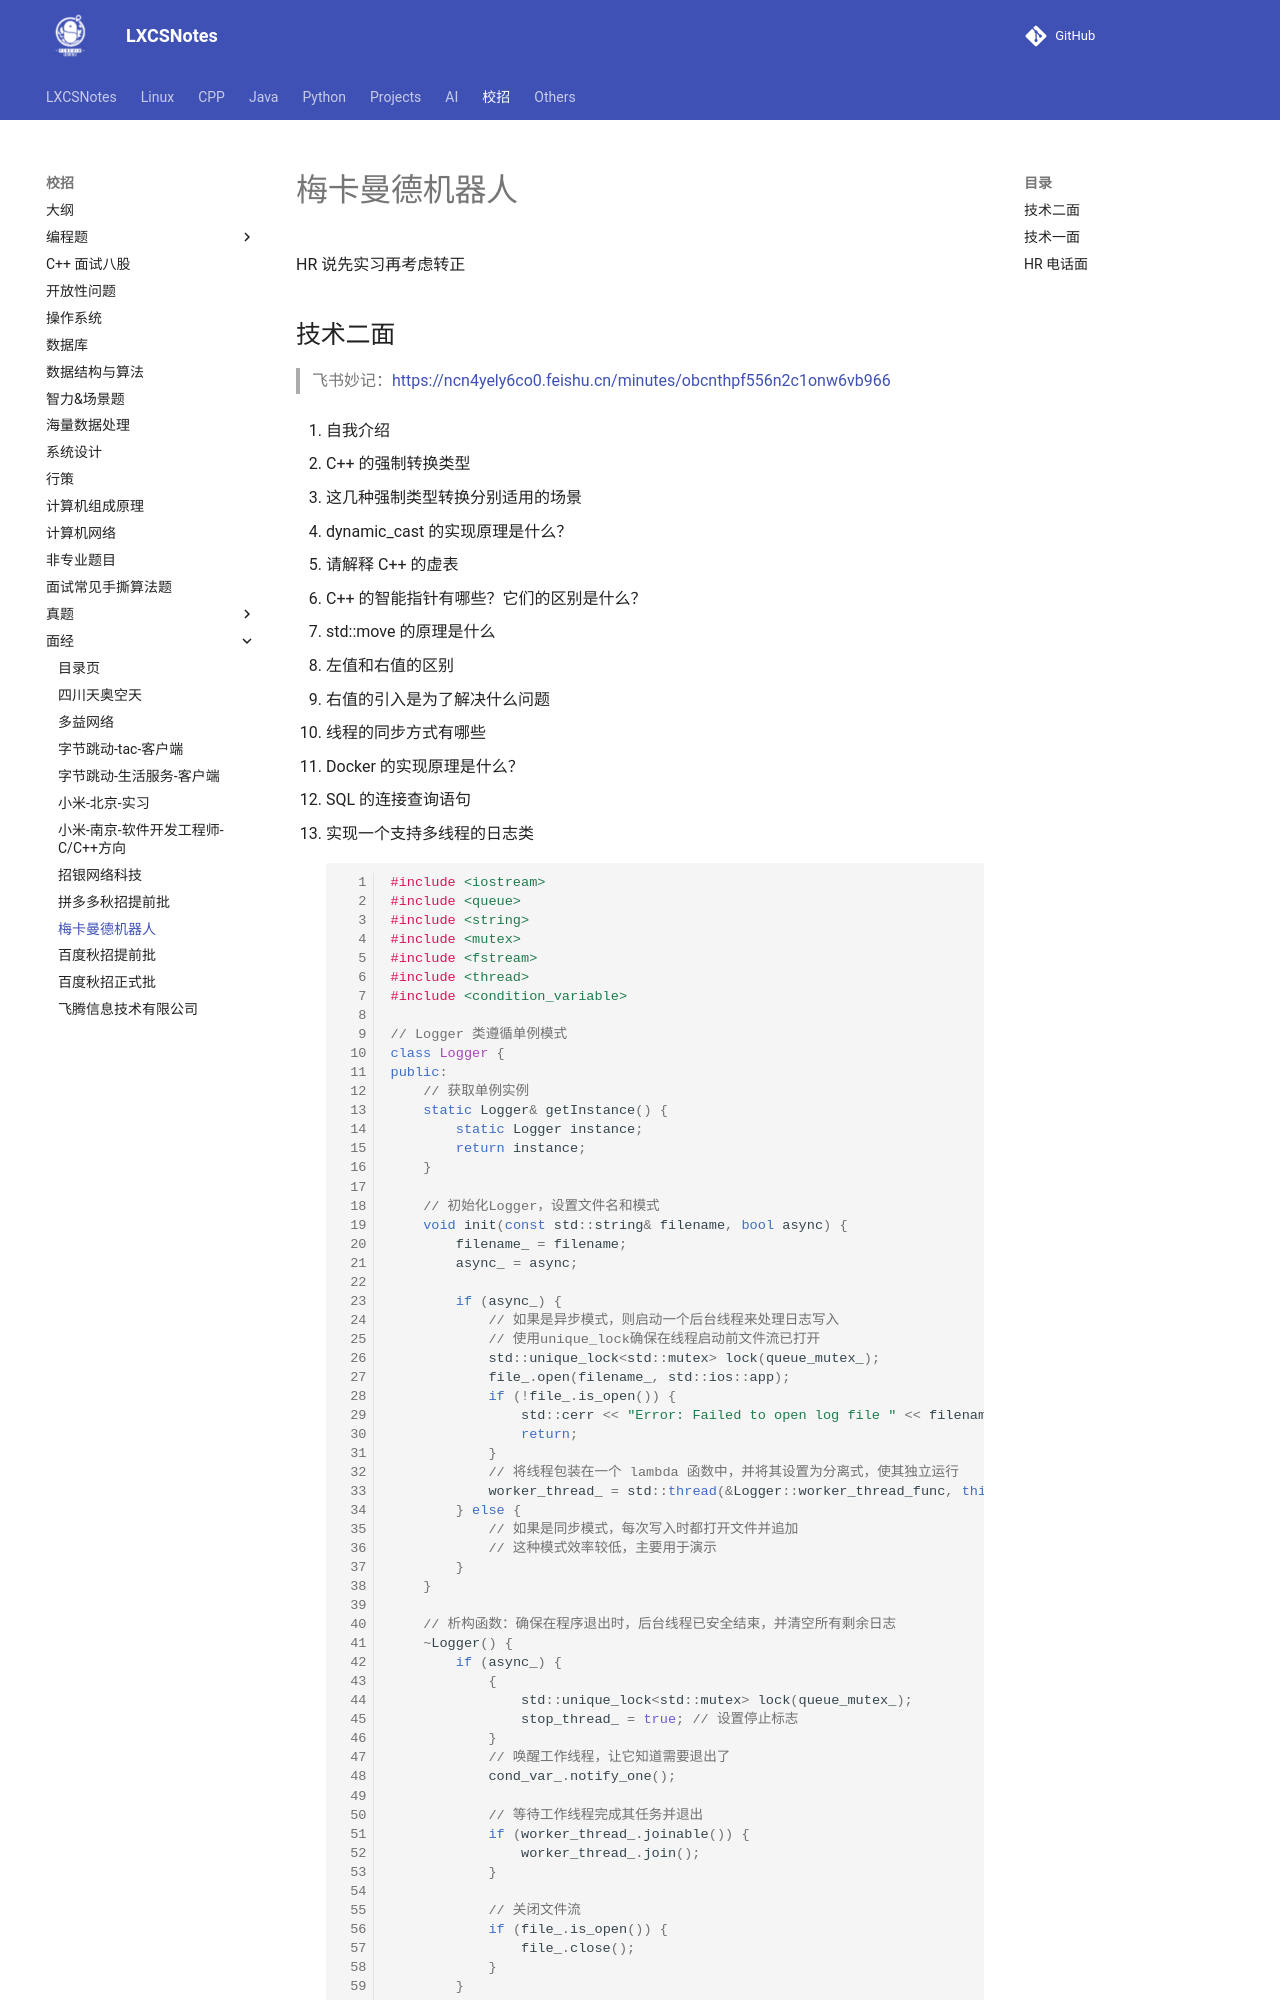

repository: A-Egoist/LXCSNotes · page: 校招/面经/梅卡曼德机器人/index.html · generator: mkdocs

# 梅卡曼德机器人

HR 说先实习再考虑转正



## 技术二面

>   飞书妙记：https://ncn4yely6co0.feishu.cn/minutes/obcnthpf556n2c1onw6vb966



1.   自我介绍

2.   C++ 的强制转换类型

3.   这几种强制类型转换分别适用的场景

4.   dynamic_cast 的实现原理是什么？

5.   请解释 C++ 的虚表

6.   C++ 的智能指针有哪些？它们的区别是什么？

7.   std::move 的原理是什么

8.   左值和右值的区别

9.   右值的引入是为了解决什么问题

10.   线程的同步方式有哪些

11.   Docker 的实现原理是什么？

12.   SQL 的连接查询语句
